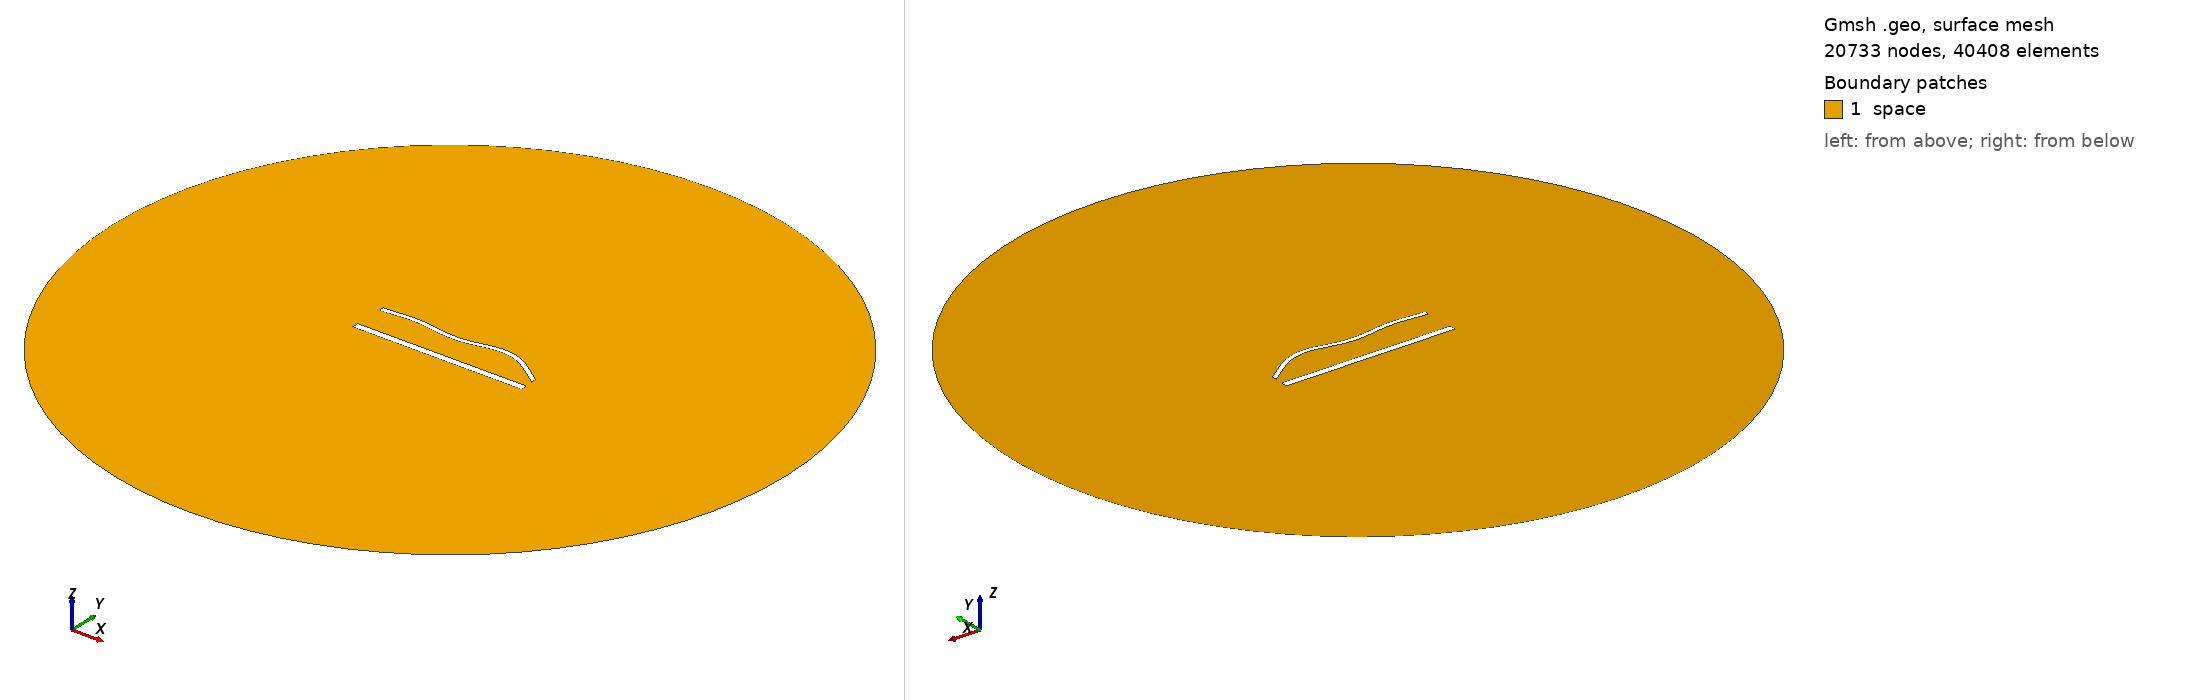

Gmsh geometry script, surface-meshed: 20733 nodes, 40408 surface elements. Boundary patches (legend numbers): 1 space. Left view from above one corner, right view from below the opposite corner. Legend entries are the model's physical surfaces. The drawing asked Gmsh for element sizes between 1% and 20% of the model's largest extent; the script's own settings can give other sizes.

=== 1641.geo (drawn) ===
//---------------------------------------
// Geometry kernel
//---------------------------------------

SetFactory("OpenCASCADE");



//---------------------------------------
// Parameters of the geometry
//---------------------------------------

// Overetch of the upper plate
overetch = 0.5;

// Distance between the plates
distance = 20.0;

// Discretization over the x axis (for the deformation)
nx = 50; 

// Length of the plate
L = 100 - overetch; 

// Number of modes
n = 4; 

// 1st mode coefficient
coeff(1) = -1.5;
beta(1) = 0.596864 * 3.1415926535 / L;

// 2nd mode coefficient
coeff(2) = 1.5;
beta(2) = 1.49418 * 3.1415926535 / L;

// 3rd mode coefficient
coeff(3) = -1.5;
beta(3) = 2.50025 * 3.1415926535 / L;

// 4th mode coefficient
coeff(4) = 1.5;
beta(4) = 3.49999 * 3.1415926535 / L;



//---------------------------------------
// Upper plate (deformed rectangle)
//---------------------------------------

// Coordiantes of the upper plate
xmin = -50;
xmax = 50 - overetch;

// Height of the upper plate
yheight = 4 - 2 * overetch;

// Indexes of the points
UpperID[] = {};
LowerID[] = {};
LeftID[] = {};
RightID[] = {};

// Point index
p = 1;

// Horizontal edges
For i In {1:nx}
    x = xmin + (i-1)*(xmax - xmin)/(nx-1);

    y_bottom = distance / 2 + overetch;
    For j In {1:n}
        C = (Cosh(beta(j)*L) + Cos(beta(j)*L)) / (Sinh(beta(j)*L) + Sin(beta(j)*L));
        y_bottom  = y_bottom + coeff(j) * (Cosh(beta(j)*(x+50)) - Cos(beta(j)*(x+50)) - C * (Sinh(beta(j)*(x+50)) - Sin(beta(j)*(x+50))));
    EndFor

    y_top = y_bottom + yheight;

    Point(p) = {x, y_top, 0, 1.0};
    UpperID[i] = p;
    p = p + 1;

    Point(p) = {x, y_bottom, 0, 1.0};
    LowerID[i] = p;
    p = p + 1;
EndFor

// Create point lists
UpperPts[] = {}; LowerPts[] = {};
For i In {1:nx}
  UpperPts[] += {UpperID[i]};
  LowerPts[] += {LowerID[i]};
EndFor

// Build splines
Spline(1) = {UpperPts[]};
Spline(2) = {LowerPts[]};
Line(3) = {LowerPts[nx-1], UpperPts[nx-1]};
Line(4) = {LowerPts[0], UpperPts[0]};

// Build the plane surface
Curve Loop(1) = {2, 3, -1, -4};
Plane Surface(1) = {1};



//---------------------------------------
// Lower plate (rectangle)
//---------------------------------------

// Vertices
Point(1001) = {-50, -distance/2, 0, 1.0};
Point(1002) = { 50, -distance/2, 0, 1.0};
Point(1003) = { 50,  -distance/2 + 4, 0, 1.0};
Point(1004) = {-50,  -distance/2 + 4, 0, 1.0};

// Edges
Line(5) = {1001, 1002};
Line(6) = {1002, 1003};
Line(7) = {1003, 1004};
Line(8) = {1004, 1001};

// Plane surface
Line Loop(2) = {5, 6, 7, 8};
Plane Surface(2) = {2}; 



//---------------------------------------
// Outer (fictious) boundary
//---------------------------------------

// Points
Point(1005) = {0, 0, 0};       // Center
Point(1006) = {200, 0, 0};     // Start point
Point(1007) = {0, 200, 0};     // 90 degrees
Point(1008) = {-200, 0, 0};    // 180 degrees
Point(1009) = {0, -200, 0};    // 270 degrees

// Circle arcs (each needs start, center, end)
Circle(9) = {1006, 1005, 1007};
Circle(10) = {1007, 1005, 1008};
Circle(11) = {1008, 1005, 1009};
Circle(12) = {1009, 1005, 1006};

// Plane surface for the entire domain
Curve Loop(3) = {9, 10, 11, 12};
Surface(3) = {3};

// Subtract the plates from the whole domain to obtain the actual domain where we want to solve the equations
BooleanDifference{ Surface{3}; Delete; }{ Surface{1}; Surface{2}; Delete; }




//---------------------------------------
// Transfinite Lines/Curves
//---------------------------------------

// Set the number of points on the boundaries
r = 6;
d = 0.15;

// Plates
Transfinite Curve {1} = 50*r/4 Using Progression 1;
Transfinite Line {2} = 50*r Using Progression 1;
Transfinite Curve {3, 4} = 2*r Using Progression 1+d;
Transfinite Line {5} = 50*r/4 Using Progression 1;
Transfinite Line {7} = 50*r Using Progression 1;
Transfinite Line {6} = 2*r Using Progression 1-d;
Transfinite Line {8} = 2*r Using Progression 1+d;

// Outer boundary
Transfinite Line {9, 10, 11, 12} = 20 Using Progression 1;



//---------------------------------------
// Physical groups
//---------------------------------------                

// Physical curves (boundaries)
Physical Line("force_segment", 10) = {2};
Physical Line("upper_plate", 11) = {1, 3, 4};
Physical Line("lower_plate", 12) = {5, 6, 7, 8};
Physical Line("boundary", 20) = {9, 10, 11, 12};

// Physical Surfaces
Physical Surface("space", 30) = {3};



//---------------------------------------
// 6. Generate the Mesh
//---------------------------------------

// 2D mesh generation
Mesh 2;
